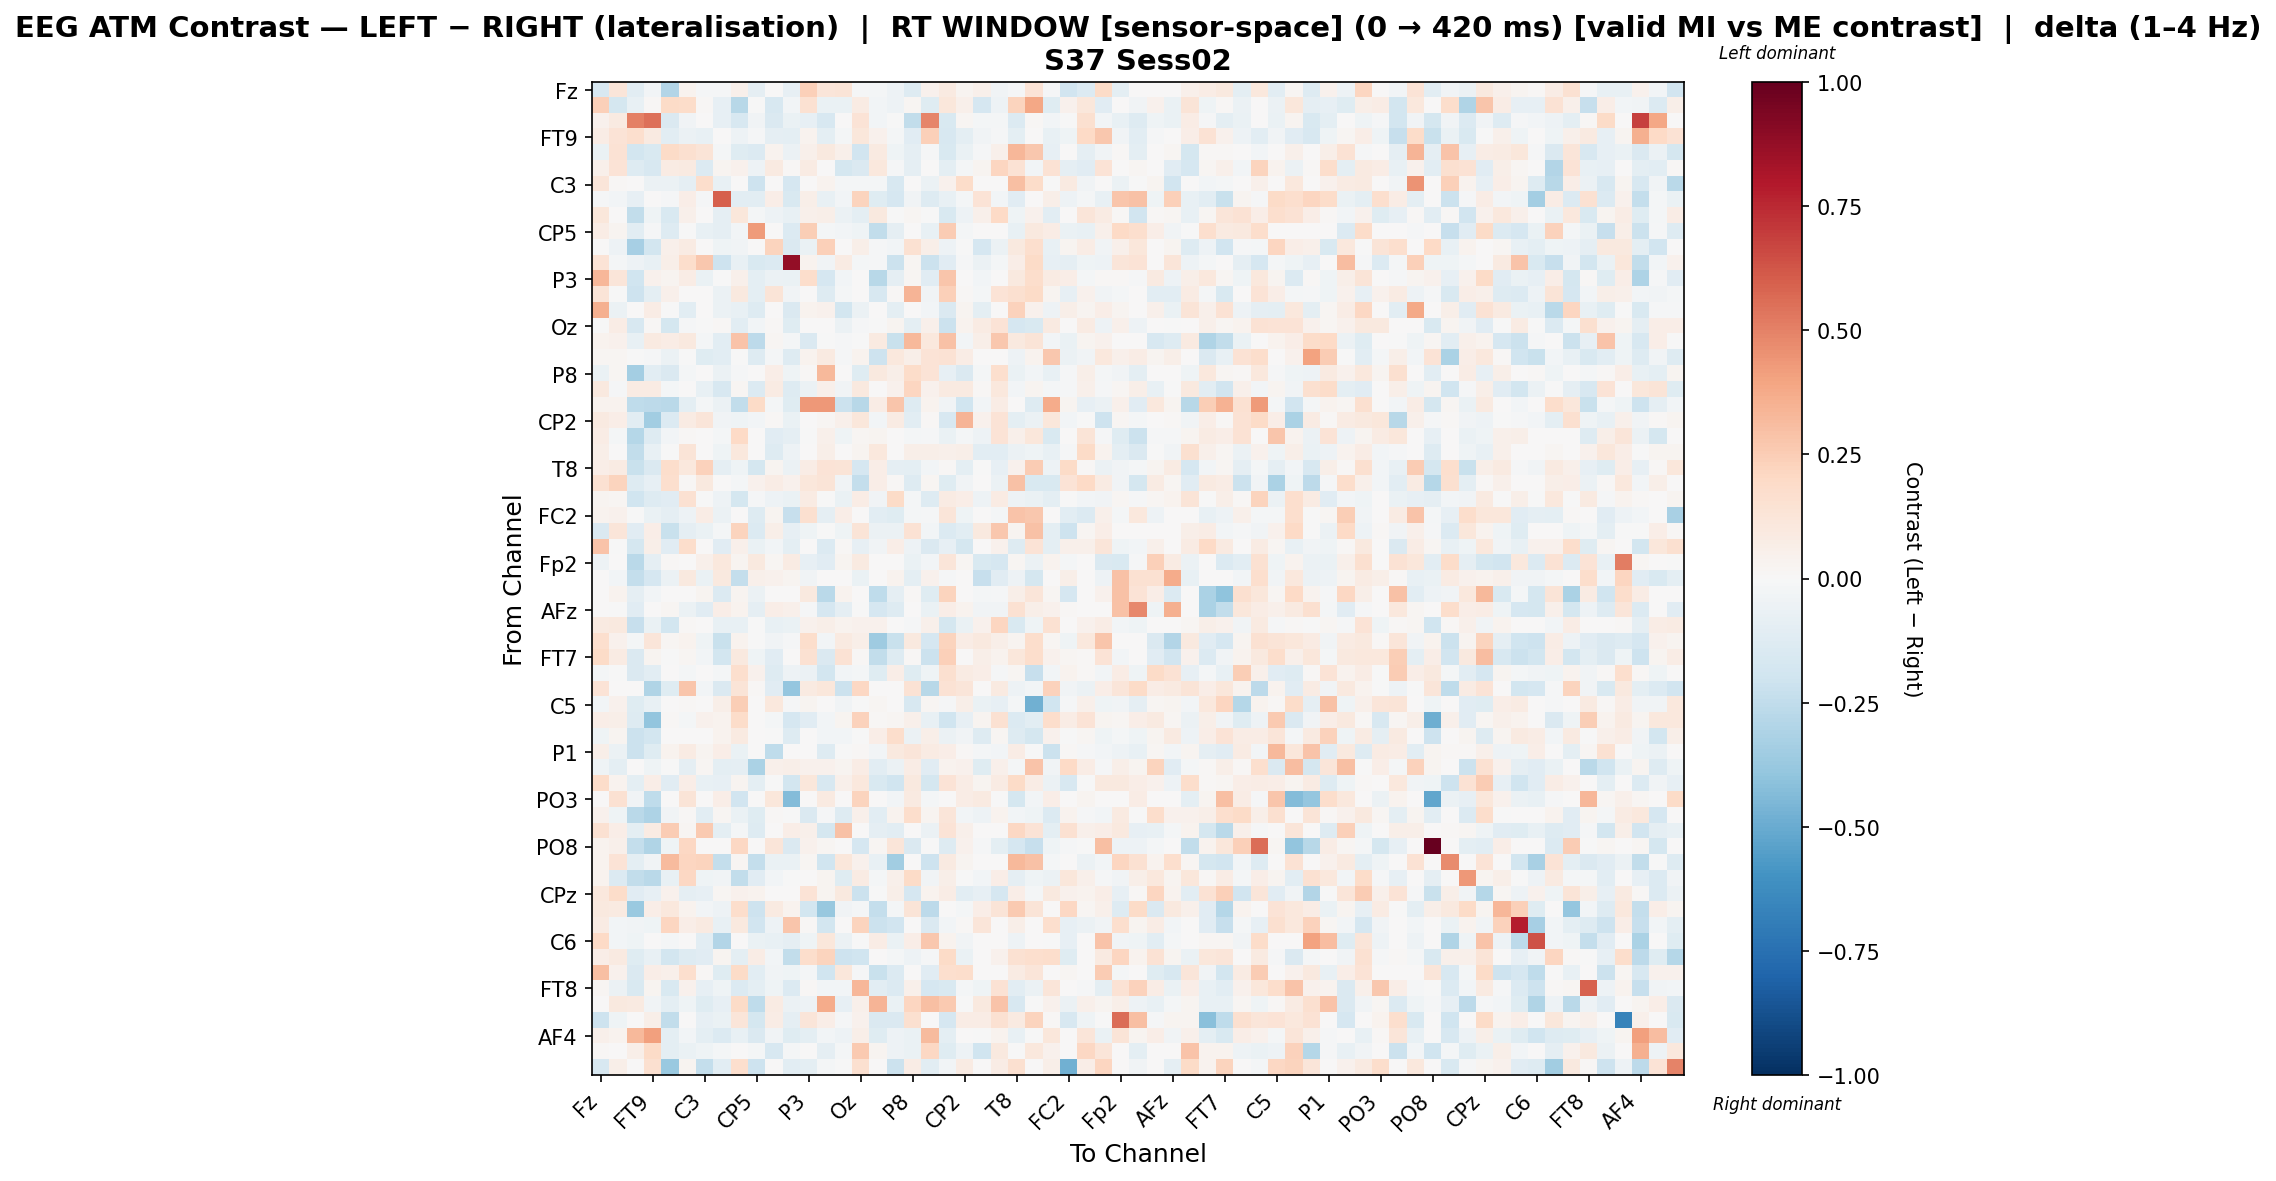

Values plotted in this chart, from the file beside it:
, Fz, F3, F7, FT9, FC5, FC1, C3, T7, TP9, CP5, CP1, Pz, P3, P7, O1, Oz, O2, P4, P8, TP10, CP6, CP2, Cz
Fz, -0.1564, 0.1228, -0.1033, -0.02583, -0.2959, 0.03497, -0.008934, -0.009226, 0.04736, -0.09352, 0.0, -0.07949, 0.2415, 0.1183, 0.1293, -0.00949, -0.01872, -0.05017, -0.1254, 0.04654, 0.09139, 0.02926, 0.04941
F3, 0.2422, -0.1782, -0.07792, 0.011, 0.1915, 0.1872, 0.01412, -0.07854, -0.2795, -0.0002609, -0.1586, -0.03054, 0.1559, -0.06436, -0.0675, 0.07855, -0.02831, -0.05199, 0.01674, -0.1223, 0.1101, 0.05151, -0.1699
F7, 0.04133, 0.08977, 0.5061, 0.5475, -0.1478, -0.03838, 0.0, -0.07873, -0.1634, -0.03852, -0.1438, -0.06471, -0.07941, -0.1628, 0.0, 0.1343, -0.02762, -0.006471, -0.2429, 0.4869, -0.1524, 0.01913, -0.02338
FT9, 0.073, 0.1338, 0.1703, 0.08953, -0.1081, -0.06247, -0.07104, 0.0, -0.04822, -0.01128, -0.08968, -0.1004, 0.03457, -0.09609, -0.02154, 0.1128, 0.04466, -0.01804, -0.1136, 0.2353, -0.1628, -0.0993, -0.03573
FC5, -0.06541, 0.1414, -0.1828, -0.1504, 0.1911, 0.1598, 0.132, -0.01796, -0.1247, -0.1364, 0.03848, -0.05852, 0.04931, 0.09462, 0.05235, -0.1932, 0.08765, -0.0447, -0.08777, -0.01117, -0.1492, -0.06576, -0.01203
FC1, 0.04895, 0.1339, -0.127, -0.1575, 0.08327, 0.09295, -0.1373, 0.02935, 0.04263, -0.05194, 0.09236, 0.01011, 0.0812, 0.005433, -0.178, -0.1436, 0.1088, -0.008108, -0.09074, 0.0, -0.0978, -0.02121, 0.02592
C3, 0.1196, 0.0155, 0.0, -0.05534, -0.05709, -0.09279, 0.174, -0.07597, 0.0, -0.2051, 0.0, -0.165, 0.004761, 0.0342, -0.01958, -0.01889, -0.01847, -0.1625, 0.0, -0.05534, 0.04323, 0.187, 0.0
T7, -0.01143, -0.0309, -0.08569, 0.0, -0.01144, 0.06656, -0.01151, 0.5967, -0.1057, -0.1018, 0.06457, -0.1504, 0.05689, -0.0706, -0.02686, 0.2212, -0.1178, -0.171, -0.03725, -0.1259, -0.07084, -0.01868, 0.1395
TP9, 0.1166, 0.005213, -0.2424, -0.03908, -0.1536, 0.0524, 0.0, -0.09127, 0.1149, -0.01591, -0.04822, -0.0704, 0.04862, 0.0603, -0.05489, -0.09715, 0.09583, -0.006183, 0.01616, -0.001416, -0.1527, -0.04797, 0.04812
CP5, 0.07695, 0.02953, -0.1088, -0.008008, -0.1321, -0.002845, -0.07158, -0.08956, -0.0251, 0.4236, 0.0, -0.1398, 0.2431, -0.01762, -0.02552, -0.04032, -0.2493, -0.08617, 0.0, -0.07812, 0.2558, -0.02313, 0.0
CP1, 0.0, -0.05358, -0.3329, -0.1854, 0.05324, 0.08401, 0.0, -0.04234, -0.03749, 0.0, 0.2226, -0.1415, -0.06591, 0.2409, 0.0, 0.05515, -0.008328, -0.02844, 0.1546, 0.06011, -0.05392, -0.007075, -0.1693
Pz, 0.137, -0.02159, -0.05333, -0.07606, 0.05806, 0.1796, 0.2678, -0.2097, -0.07492, -0.1534, -0.1351, 0.8781, 0.03604, -0.03186, 0.08485, -0.02209, -0.01127, -0.2114, 0.01892, -0.2134, -0.1171, -0.01067, -0.05569
P3, 0.3293, 0.1199, -0.2007, 0.04631, 0.02922, 0.07378, -0.06819, -0.00314, 0.05098, -0.1013, -0.06047, -0.06714, 0.172, -0.1694, -0.03065, 0.0, -0.2808, -0.09186, 0.02064, -0.1161, 0.2784, 0.0, -0.02462
P7, 0.1302, -0.004843, -0.206, -0.1014, 0.04733, 0.00398, 0.002063, -0.05607, 0.09518, -0.0985, 0.1284, -0.03755, 0.001688, -0.1307, -0.01836, 0.0, -0.1586, 0.01023, 0.337, -0.033, 0.2357, 0.008586, -0.01695
O1, 0.3533, -0.05928, 0.0, 0.07312, -0.001781, -0.1089, 0.006319, -0.05949, -0.07259, -0.1323, 0.0, -0.1466, 0.03758, 0.04257, -0.1863, -0.06156, 0.0001824, -0.1004, 0.0, -0.02975, -0.1444, 0.02481, -0.09638
Oz, -0.002595, 0.0704, -0.1604, 0.01251, -0.1758, -0.008874, -0.005688, 0.01529, -0.1037, -0.02533, 0.01356, -0.119, 0.0, 0.0, -0.05671, -0.01112, -0.004958, 0.02487, -0.09899, 0.05054, -0.2155, 0.034, 0.08265
O2, 0.03404, 0.04418, -0.0746, 0.0916, 0.07346, 0.098, -0.02114, -0.1062, 0.2823, -0.261, 0.02164, -0.01906, -0.1481, -0.004696, -0.009888, -0.003004, 0.08775, -0.2219, 0.324, 0.1033, 0.2912, -0.02604, 0.05534
P4, 0.01764, 0.02221, -0.007235, -0.01447, -0.05478, -0.0005525, -0.1206, -0.1079, -0.007235, -0.1308, -0.01967, -0.1274, 0.03821, 0.09069, -0.01338, 0.03603, -0.2038, 0.1045, 0.0587, 0.133, 0.1457, 0.07748, 0.0
P8, -0.06701, 0.02027, -0.3398, -0.1062, -0.1411, -0.01948, 0.0, -0.06158, -0.01095, 0.0, 0.07005, -0.04336, 0.007965, 0.3239, 0.0, -0.1219, 0.09967, 0.05911, 0.1817, 0.1359, -0.08449, -0.1477, -0.01613
TP10, 0.09581, -0.009815, 0.08196, 0.08147, -0.01578, 0.0, -0.07406, -0.157, 0.01797, -0.1394, 0.08315, -0.1257, -0.06057, 0.04898, -0.03278, 0.09752, 0.001551, 0.04477, 0.2185, 0.04168, 0.09077, 0.08925, 0.01345
CP6, 0.03733, 0.03563, -0.2564, -0.261, -0.2698, -0.1014, -0.01616, -0.05555, -0.2437, 0.192, -0.02315, -0.125, 0.4316, 0.4355, -0.2173, -0.2746, 0.07215, 0.2796, -0.1315, 0.03289, -0.03781, -0.1985, -0.03055
CP2, 0.09004, 0.06343, -0.1081, -0.3465, -0.1363, 0.07886, 0.1245, -0.03554, -0.04392, -0.0256, 0.01234, -0.0646, 0.0, 0.01853, 0.05319, 0.1124, -0.0256, 0.08458, -0.1074, 0.01181, -0.1577, 0.3387, 0.04148
Cz, 0.0759, -0.01686, -0.2857, -0.1296, -0.02765, 0.008113, 0.0, -0.02253, 0.202, 0.0, -0.1167, -0.08875, -0.004059, 0.05169, -0.04329, 0.01618, 0.02442, 0.0, -0.02015, -0.009495, -0.06851, -0.02015, -0.04866
C4, 0.05988, 0.001095, -0.2472, -0.07311, -0.005804, 0.1278, 0.0, -0.04649, 0.107, 0.0, -0.1298, -0.04836, 0.0, 0.05933, 0.0, 0.03079, 0.1075, 0.0, 0.05711, 0.06022, 0.04825, 0.055, -0.1093
T8, 0.0686, 0.07815, -0.2221, -0.1414, 0.1754, 0.1024, 0.2338, -0.09149, -0.04403, -0.1749, 0.02484, -0.05763, 0.0775, 0.1368, 0.1265, -0.1685, 0.0687, -0.09191, -0.0984, -0.02816, 0.009005, -0.1003, -0.002619
FT10, 0.1548, 0.2218, -0.1326, -0.08335, 0.1657, 0.0128, 0.1003, 0.0, -0.01603, 0.04142, 0.07406, 0.04587, 0.1117, 0.1253, -0.03745, -0.2359, 0.06825, 0.01004, -0.1287, 0.01566, -0.1202, -0.03708, 0.001834
FC6, 0.02915, 0.0205, -0.2023, -0.1254, -0.1165, 0.156, -0.006686, -0.0488, -0.1726, -0.0132, -0.04947, -0.06616, 0.08522, -0.003757, -0.06284, 0.07553, -0.03536, 0.193, -0.02086, -0.129, 0.08333, 0.06795, -0.0536
FC2, 0.03224, 0.04165, -0.006803, -0.06541, -0.09372, -0.04791, 0.07065, -0.05797, 0.0, -0.1305, 0.02704, -0.2322, 0.1577, -0.09256, 0.06547, 0.0, -0.1052, -0.1226, -0.02268, -0.01165, 0.1204, -0.04273, 0.0
F4, -0.1469, 0.1178, -0.112, 0.0698, -0.225, -0.09012, -0.06787, -0.02262, 0.221, -0.1389, 0.06174, -0.08446, -0.04574, -0.002062, -0.04331, 0.1286, -0.0611, -0.05656, 0.1433, -0.0284, -0.1406, -0.1018, 0.09434
F8, 0.2853, -0.00255, -0.1765, 0.0559, -0.116, 0.1721, 0.0, -0.1102, 0.05209, -0.06897, -0.02899, -0.1002, 0.00159, -0.1331, 0.01066, -0.08066, -0.03847, 0.06559, -0.05157, -0.146, -0.0788, -0.1759, 0.003958
Fp2, -0.0513, 0.0, -0.2712, -0.08618, 0.01414, 0.0, 0.04865, 0.1027, 0.02827, 0.09878, 0.01665, 0.08513, -0.08296, -0.1142, 0.03093, 0.09014, 0.0, 0.0002317, -0.06497, -0.02604, 0.1225, 0.01794, -0.1559
AF7, 0.0, -0.02921, -0.2393, -0.1654, -0.05969, 0.0974, -0.0695, 0.0971, -0.2345, 0.05025, 0.04429, 0.0293, -0.03296, 0.0, 0.0, -0.06466, 0.0, 0.0319, -0.0993, 0.03988, -0.007955, 0.00414, -0.2288
AF3, 0.004297, 0.03235, -0.09283, -0.02807, 0.0, 0.0, 0.02565, -0.1372, 0.0302, -0.06082, 0.0, 0.0, 0.09525, -0.266, 0.03307, 0.0, -0.2531, -0.08663, 0.009689, -0.1211, 0.2228, 0.0, -0.01704
AFz, 0.0, -0.007442, -0.1129, 0.0, 0.02285, -0.05827, -0.1102, 0.06999, 0.03339, -0.0891, 0.06364, 0.05043, -0.01543, -0.1699, -0.09014, -0.004097, -0.165, -0.1297, 0.0, -0.0649, 0.06493, 0.03559, -0.03462
F1, 0.08694, 0.09604, -0.2321, -0.06938, -0.1809, 0.009565, 0.0, -0.07217, -0.07786, -0.003105, -0.0721, -0.06943, 0.04139, 0.0608, 0.03192, 0.04072, 0.04235, 0.0, -0.0149, 0.05294, -0.1737, -0.06733, 0.04474
F5, 0.1644, 0.04436, -0.02185, 0.1228, 0.01847, 0.03682, -0.04083, -0.2196, 0.036, -0.005624, -0.03873, -0.009705, 0.1721, -0.02414, 0.08935, 0.06075, -0.3565, -0.2258, 0.09547, -0.1711, 0.2264, 0.07298, 0.09402
FT7, 0.1908, 0.0822, -0.1411, 0.03107, -0.006644, 0.01816, -0.02815, -0.1867, 0.1008, -0.03964, -0.1135, 0.0, 0.1534, -0.1433, 0.1423, 0.01338, -0.249, -0.1277, 0.01052, -0.2176, 0.2401, 0.005736, 0.05693
FC3, -0.01855, -0.002747, -0.1417, -0.1029, 0.0, -0.02074, 0.0, -0.02131, 0.1692, 0.04126, -0.1272, -0.04941, -0.05564, -0.1838, -0.02695, -0.02045, -0.1223, 0.06707, -0.1208, -0.04418, 0.1599, 0.08498, 0.06281
C1, 0.1361, 0.0, 0.0, -0.3003, -0.1197, 0.277, -0.02406, -0.1465, 0.1312, 0.008846, -0.1149, -0.3891, 0.09122, 0.1156, -0.2113, 0.2064, 0.0, 0.004517, 0.1467, -0.281, 0.1465, 0.1223, 0.0
C5, -0.02686, 0.04372, -0.1228, -0.07055, 0.00546, 0.01255, 0.0, 0.05753, 0.2472, 0.0, 0.1084, -0.009143, 0.02693, 0.004486, -0.03788, -0.00409, 0.01836, 0.0, -0.1628, 0.01646, -0.007837, 0.05582, -0.06417
TP7, 0.06922, 0.06145, -0.1307, -0.3975, 0.008847, -0.02015, 0.04024, 0.03146, 0.1817, 0.0, -0.01719, -0.1668, -0.1132, -0.02529, 0.02853, 0.233, 0.01249, 0.02048, 0.04702, -0.07236, -0.1988, -0.08351, 0.02822
CP3, -0.04566, 0.02637, -0.2156, -0.1871, 0.0, 0.003143, 0.0, 0.03442, 0.08747, 0.0, -0.003694, -0.126, 0.005435, -0.02633, -0.02821, -0.005784, 0.06883, 0.1774, -0.0624, 0.05571, -0.06211, -0.03775, -0.1316
P1, 0.05993, -0.05961, -0.2171, -0.1232, 0.03511, 0.0787, 0.03027, 0.06922, -0.06259, 0.000285, -0.2513, 0.0, 0.000285, -0.1266, -0.004832, 0.01562, -0.03022, 0.101, 0.1235, 0.08065, 0.06682, 0.01211, -0.01715
P5, -0.04666, -0.09819, 0.0, -0.04036, -0.001296, -0.08827, 0.01735, -0.1007, -0.09258, -0.3203, 0.05118, 0.0571, 0.04687, 0.04406, 0.02783, 0.07684, -0.102, -0.05995, 0.07376, -0.1113, 0.03406, 0.04641, -0.119
PO7, 0.1859, 0.03866, -0.0945, 0.07024, -0.114, 0.06419, -0.07803, -0.08207, 0.02377, -0.09445, -0.003121, -0.1871, 0.1156, -0.1634, 0.05333, 0.1084, -0.1492, -0.1989, 0.09446, -0.174, 0.1399, 0.07229, 0.02532
PO3, 0.00267, 0.1522, -0.03454, -0.2521, 0.0, 0.1293, 0.0, 0.0696, -0.1952, 0.0, 0.1138, -0.4352, 0.0, 0.09088, 0.0, 0.2251, 0.00267, -0.03118, 0.0879, -0.01775, 0.0, 0.07432, 0.0881
POz, 0.04219, -0.04401, -0.2706, -0.3081, -0.03669, 0.01557, -0.1019, 0.01922, -0.06794, -0.1237, 0.01163, -0.005583, -0.1458, -0.0101, -0.1271, 0.04983, -0.1059, 0.03682, 0.1725, 0.02995, 0.1203, -0.02643, -0.05268
PO4, 0.1535, 0.06731, -0.09721, 0.08392, 0.2517, 0.02264, 0.2631, -0.09534, -0.02123, -0.1274, 0.0, 0.0685, 0.05133, -0.1769, 0.2897, 0.0, -0.0919, -0.1021, 0.0, -0.05822, 0.1361, 0.05226, 0.0
PO8, 0.03305, 0.04688, -0.2396, -0.3008, -0.04208, 0.2102, 0.0, 0.0, 0.2046, 0.0, 0.121, -0.1431, 0.04006, 0.01837, 0.0, -0.1698, 0.01781, 0.1217, -0.1477, -0.001422, -0.1284, 0.04261, -0.01351
P6, 0.03622, 0.1381, -0.09843, -0.03443, 0.3194, 0.2137, 0.2214, -0.2383, 0.02172, -0.2414, -0.07004, -0.06699, 0.01832, -0.1983, 0.1135, 0.04456, -0.07438, -0.3457, 0.0, -0.2106, 0.09232, 0.02853, 0.0
P2, 0.03312, -0.1389, -0.2423, -0.2711, -0.07222, 0.2109, -0.04642, -0.03856, -0.2488, -0.1169, -0.03081, -0.006345, 0.005769, 0.0295, -0.1223, 0.08235, -0.01943, 0.05387, 0.1949, -0.03856, 0.0606, -0.002473, -0.02728
CPz, 0.1021, 0.1823, -0.1141, -0.08155, 0.04197, -0.08941, -0.0851, 0.01986, 0.04401, 0.03533, 0.0, 0.0, 0.14, 0.02387, 0.09933, -0.212, -0.002713, 0.05757, -0.1688, 0.03504, 0.07748, -0.1049, -0.08223
CP4, 0.09738, 0.08996, -0.3745, 0.06977, 0.1059, 0.03563, -0.03049, -0.05003, 0.1724, -0.2054, 0.08746, 0.03761, -0.1846, -0.3804, -0.03198, -0.01703, -0.241, -0.02017, 0.1276, -0.2654, 0.0, -0.01703, 0.06833
TP8, 0.08251, -0.02589, -0.03164, -0.04264, 0.216, 0.0631, 0.09339, -0.07299, 0.09454, -0.1905, -0.05321, 0.2788, 0.01537, -0.182, 0.0005077, 0.2198, -0.2117, -0.1882, 0.0, -0.1461, -0.02961, 0.01154, 0.1201
C6, 0.1967, -0.02609, -0.04205, 0.0, -0.01885, 0.0, -0.1044, -0.2929, 0.0, -0.06261, -0.07103, -0.08843, -0.04107, 0.1155, -0.05945, -0.004351, 0.07516, -0.06704, 0.06471, 0.2686, 0.03529, -0.0377, 0.0
C2, 0.06434, 0.0886, -0.1213, -0.07618, -0.1808, -0.1304, -0.1164, 0.02444, -0.09817, 0.0752, -0.0287, -0.2492, 0.1744, 0.2232, -0.2109, -0.1989, 0.001766, -0.01646, -0.05073, -0.009222, 0.1945, -0.0682, 0.0
FC4, 0.2998, 0.04306, -0.1447, 0.06551, 0.04708, 0.1703, 0.01119, -0.1205, 0.1925, -0.1082, -0.03149, -0.04431, -0.02013, -0.1999, 0.1146, -0.01465, -0.2244, -0.1353, 0.003708, -0.1118, 0.1658, 0.1749, 0.003708
FT8, 0.02114, -0.05941, -0.1534, 0.02473, -0.1555, 0.04046, -0.08262, -0.04178, -0.1335, -0.09752, -0.04428, -0.1338, 0.01125, -0.02784, -0.02439, 0.3334, -0.1078, -0.1363, 0.04832, -0.1648, -0.1522, -0.01915, -0.0399
F6, 0.007287, 0.1001, 0.093, -0.03487, -0.09768, -0.04503, -0.1231, -0.08326, 0.1904, -0.2557, 0.08173, -0.05748, -0.04768, 0.3735, -0.08112, 0.04954, 0.3369, -0.06834, 0.2186, 0.2992, 0.2619, -0.002169, 0.1001
AF8, -0.2041, -0.04678, 0.0, 0.06249, -0.246, 0.0, -0.08177, -0.07, 0.1234, -0.1725, 0.07264, -0.09033, 0.1185, 0.06299, -0.009566, 0.04024, -0.1449, -0.1425, 0.1639, 0.0, -0.1665, 0.07499, 0.07264
... 3 more rows
